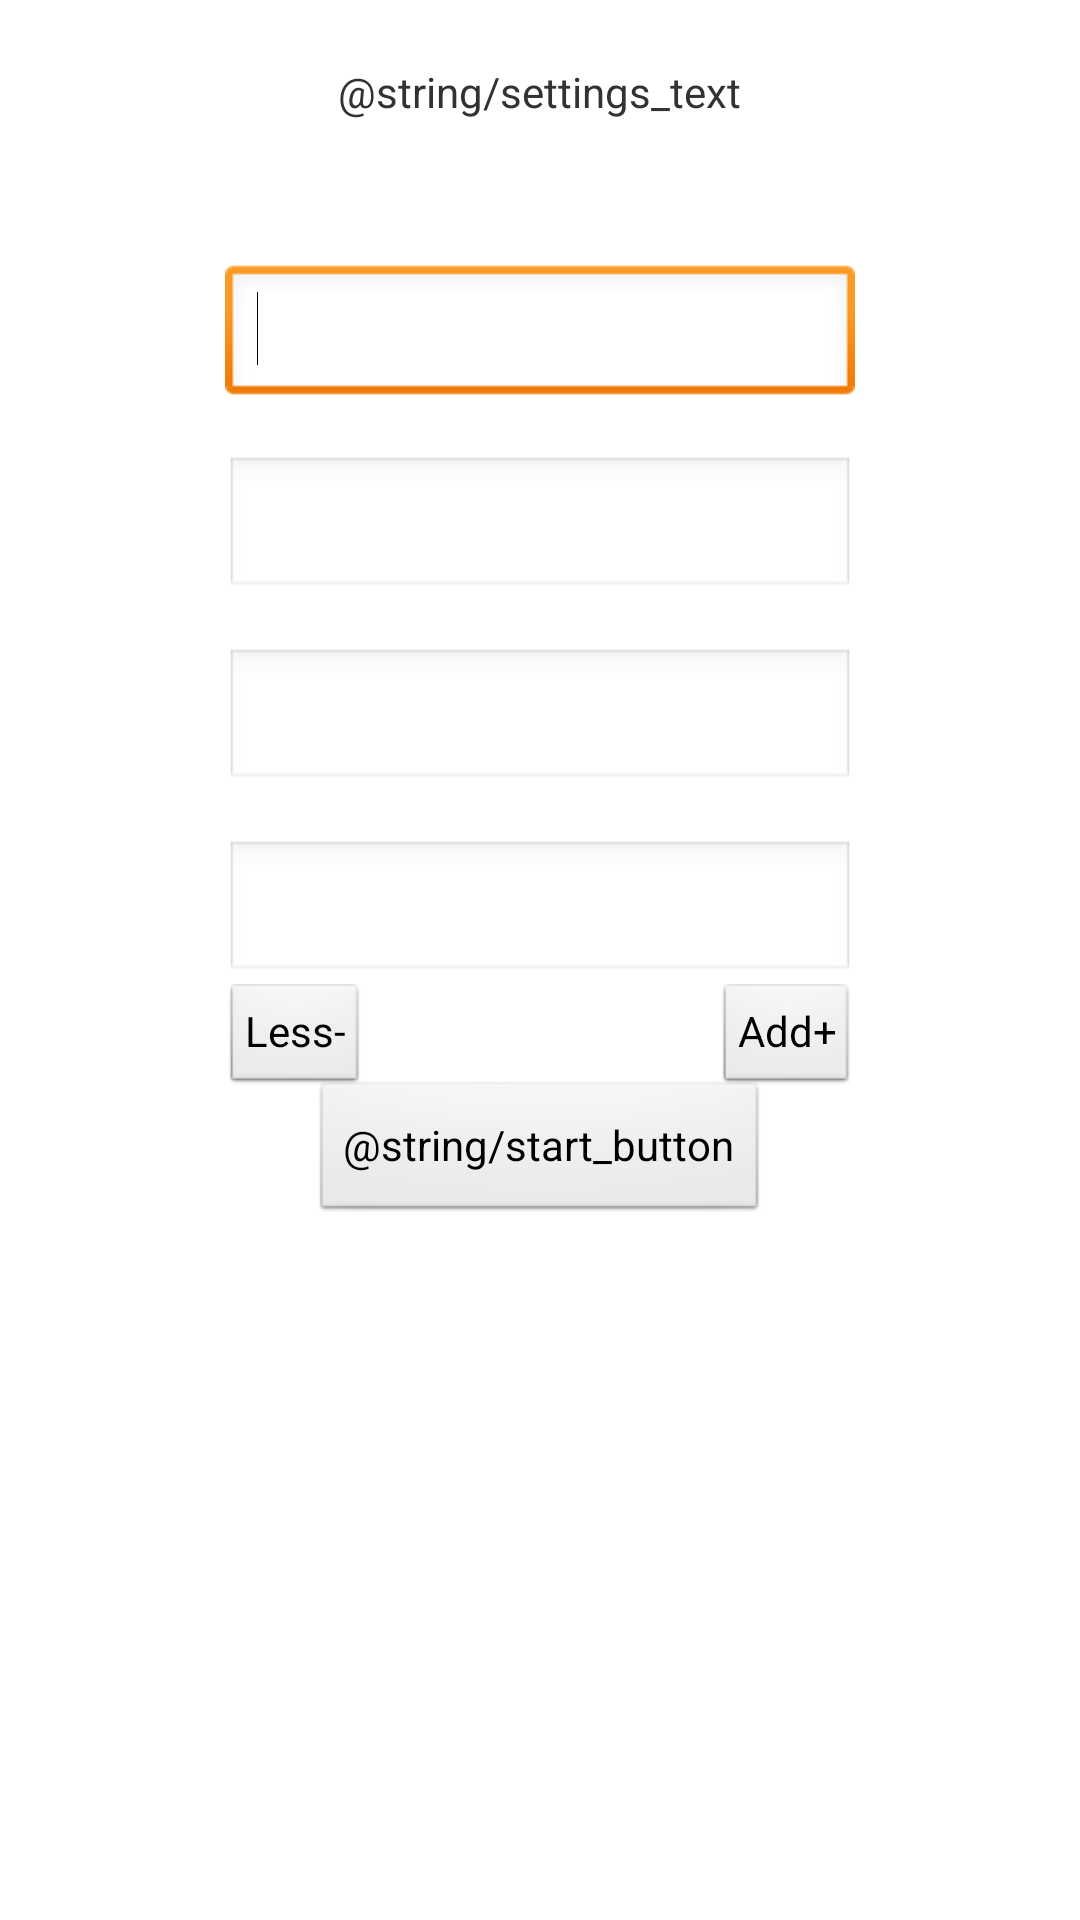

Android layout source for this screen:
<!-- AndroidManifest.xml: application theme AppTheme -->
<!-- res/layout/activity_settings.xml -->
<RelativeLayout xmlns:android="http://schemas.android.com/apk/res/android"
    xmlns:tools="http://schemas.android.com/tools"
    android:layout_width="match_parent"
    android:layout_height="match_parent"
    tools:context=".SettingActivity" 
    android:id="@+id/relativeLayoutSettings"
    >

    <TextView
        android:id="@+id/settingsText"
        android:layout_width="wrap_content"
        android:layout_height="wrap_content"
        android:layout_alignParentTop="true"
        android:layout_centerHorizontal="true"
        android:layout_marginTop="21dp"
        android:text="@string/settings_text" />

    <EditText
        android:id="@+id/playerOneInput"
        android:layout_width="wrap_content"
        android:layout_height="wrap_content"
        android:layout_below="@+id/settingsText"
        android:layout_centerHorizontal="true"
        android:layout_marginTop="48dp"
        android:ems="10"
        android:inputType="textPersonName" >
        
        <requestFocus />
    </EditText>

    <EditText
        android:id="@+id/playerTwoInput"
        android:layout_width="wrap_content"
        android:layout_height="wrap_content"
        android:layout_alignLeft="@+id/playerOneInput"
        android:layout_below="@+id/playerOneInput"
        android:layout_marginTop="16dp"
        android:ems="10"
        android:inputType="textPersonName" />
    
    <EditText
        android:id="@+id/playerThreeInput"
        android:layout_width="wrap_content"
        android:layout_height="wrap_content"
        android:layout_alignLeft="@+id/playerTwoInput"
        android:layout_below="@+id/playerTwoInput"
        android:layout_marginTop="16dp"
        android:ems="10"
        android:inputType="textPersonName" />

    <EditText
        android:id="@+id/playerFourInput"
        android:layout_width="wrap_content"
        android:layout_height="wrap_content"
        android:layout_alignLeft="@+id/playerThreeInput"
        android:layout_below="@+id/playerThreeInput"
        android:layout_marginTop="16dp"
        android:ems="10"
        android:inputType="textPersonName" />
    
    <Button
        android:id="@+id/startButton"
        android:layout_width="wrap_content"
        android:layout_height="wrap_content"
        android:layout_below="@+id/playerFourInput"
        android:layout_centerHorizontal="true"
        android:layout_marginTop="32dp"
        android:text="@string/start_button" />

    <Button
        android:id="@+id/addMorePlayersButton"
        style="?android:attr/buttonStyleSmall"
        android:layout_width="wrap_content"
        android:layout_height="wrap_content"
        android:layout_alignRight="@id/playerOneInput"
        android:layout_below="@+id/playerFourInput"
        android:text="Add+" />

    <Button
        android:id="@+id/lessPlayersButton"
        style="?android:attr/buttonStyleSmall"
        android:layout_width="wrap_content"
        android:layout_height="wrap_content"
        android:layout_below="@+id/playerFourInput"
        android:layout_alignLeft="@+id/playerOneInput"
        android:text="Less-" />

</RelativeLayout>
<!-- resources referenced by this layout -->
<resources>
  <style name="AppTheme" parent="AppBaseTheme">
          
      </style>
  <style name="AppBaseTheme" parent="android:Theme.Light">
          
      </style>
</resources>
